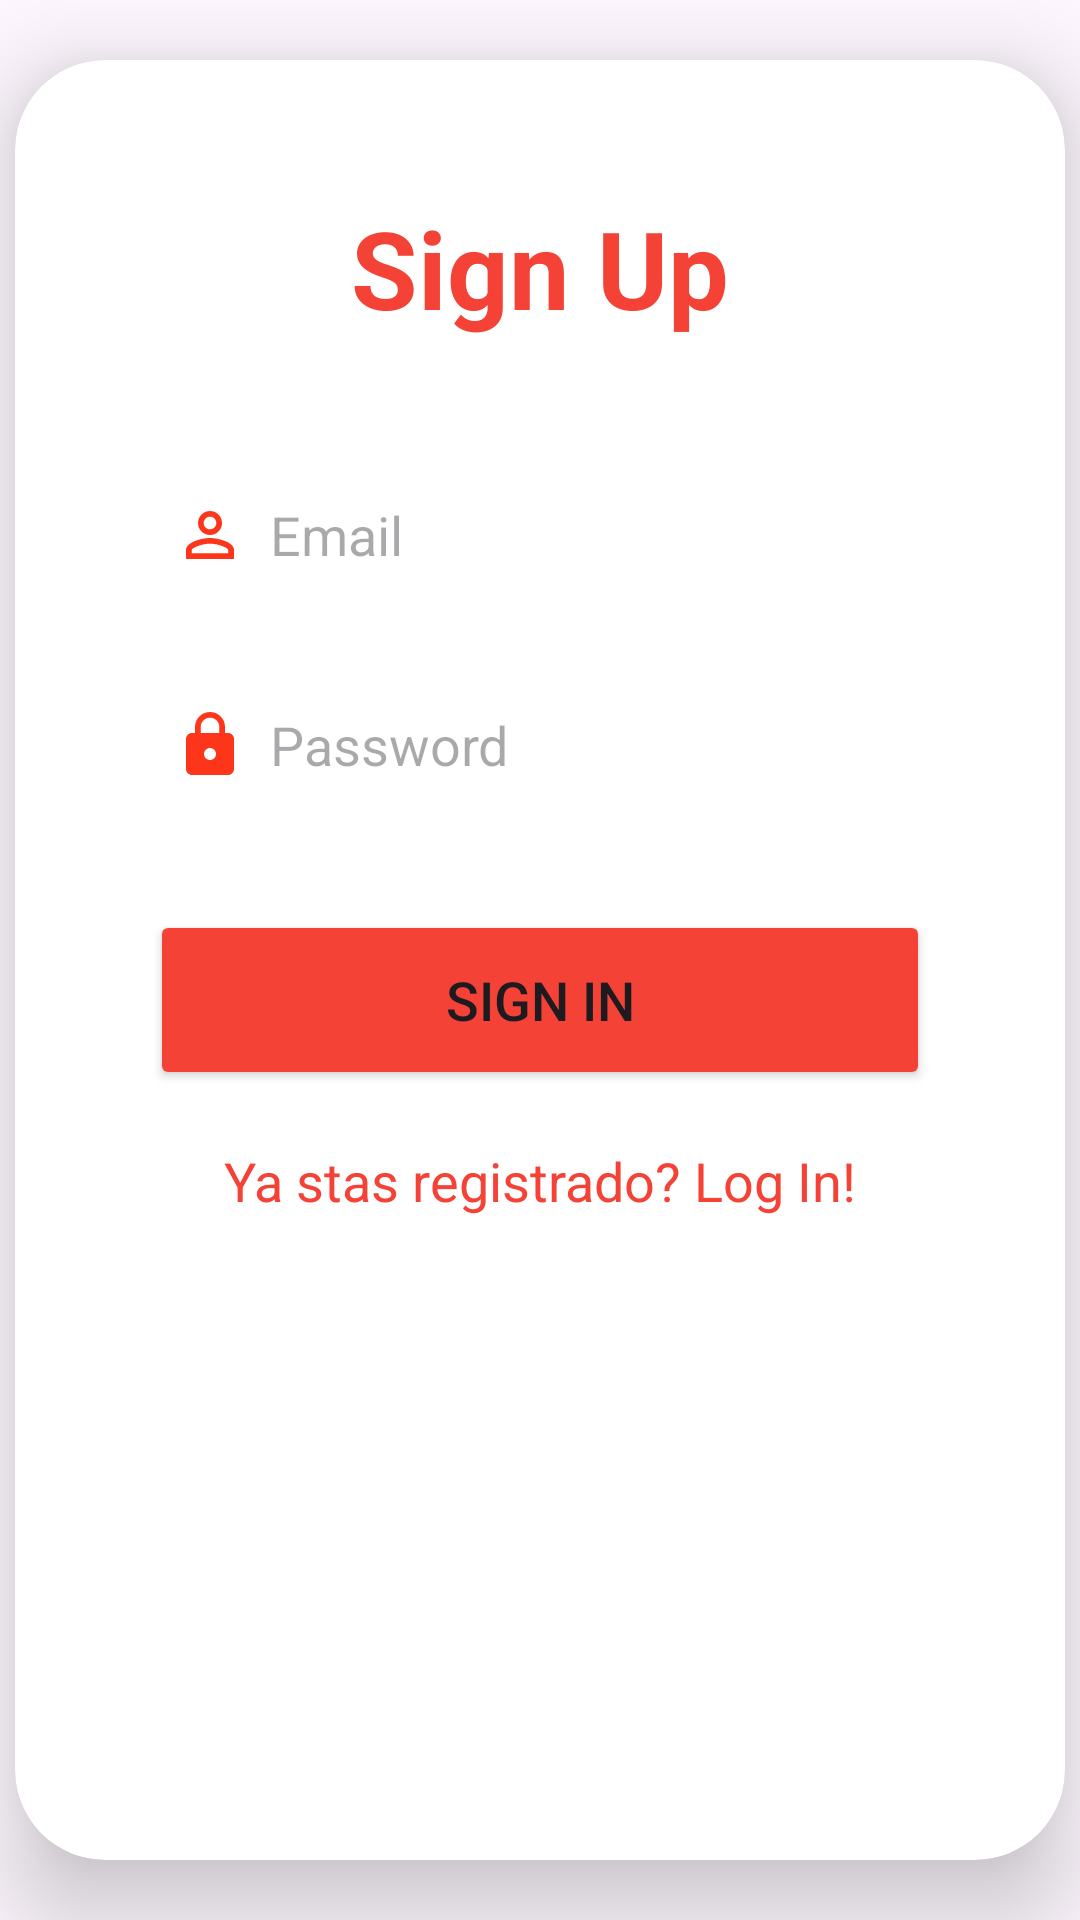

Reconstruct the res/layout file that produces this screen, plus the resources it refers to.
<!-- AndroidManifest.xml: application theme Theme.Last -->
<!-- res/layout/u_activity_sign_in.xml -->
<?xml version="1.0" encoding="utf-8"?>
<androidx.constraintlayout.widget.ConstraintLayout xmlns:android="http://schemas.android.com/apk/res/android"
    xmlns:app="http://schemas.android.com/apk/res-auto"
    xmlns:tools="http://schemas.android.com/tools"
    android:layout_width="match_parent"
    android:layout_height="match_parent"
    android:background="@drawable/f_fondo1"
    tools:context=".view.u_user.SignInActivity">

    <androidx.cardview.widget.CardView
        android:id="@+id/cardView8"
        android:layout_width="350dp"
        android:layout_height="600dp"
        app:cardCornerRadius="30dp"
        app:cardElevation="20dp"
        app:layout_constraintBottom_toBottomOf="parent"
        app:layout_constraintEnd_toEndOf="parent"
        app:layout_constraintStart_toStartOf="parent"
        app:layout_constraintTop_toTopOf="parent">

        <LinearLayout
            android:layout_width="match_parent"
            android:layout_height="match_parent"
            android:layout_gravity="center_horizontal"
            android:layout_margin="5dp"
            android:background="@drawable/f_outline"
            android:orientation="vertical"
            android:padding="40dp">

            <TextView
                android:layout_width="match_parent"
                android:layout_height="wrap_content"
                android:text="@string/signup"
                android:textAlignment="center"
                android:textColor="@color/red"
                android:textSize="36sp"
                android:textStyle="bold" />

            <EditText
                android:id="@+id/signup_email"
                android:layout_width="match_parent"
                android:layout_height="50dp"
                android:layout_marginTop="40dp"
                android:background="@drawable/f_outline"
                android:drawableLeft="@drawable/s_person_r"
                android:drawablePadding="8dp"
                android:hint="@string/email"
                android:padding="8dp"
                android:textColor="@color/black" />

            <EditText
                android:id="@+id/signup_password"
                android:layout_width="match_parent"
                android:layout_height="50dp"
                android:layout_marginTop="20dp"
                android:background="@drawable/f_outline"
                android:drawableLeft="@drawable/s_lock_r"
                android:drawablePadding="8dp"
                android:hint="@string/passowrd"
                android:padding="8dp"
                android:textColor="@color/black" />

            <Button
                android:id="@+id/signup_button"
                android:layout_width="match_parent"
                android:layout_height="60dp"
                android:layout_marginTop="30dp"
                android:backgroundTint="@color/red"
                android:text="@string/signin"
                android:textSize="18sp"
                app:cornerRadius="20dp" />

            <TextView
                android:id="@+id/loginRedirectText"
                android:layout_width="wrap_content"
                android:layout_height="wrap_content"
                android:layout_gravity="center"
                android:layout_marginTop="10dp"
                android:padding="8dp"
                android:text="@string/sityet"
                android:textColor="@color/red"
                android:textSize="18sp" />
        </LinearLayout>
    </androidx.cardview.widget.CardView>
</androidx.constraintlayout.widget.ConstraintLayout>
<!-- resources referenced by this layout -->
<resources>
  <color name="black">#FF000000</color>
  <color name="red">#F44336</color>
  <!-- drawable s_lock_r (drawable) -->
  <vector android:alpha="0.9" android:height="24dp" android:tint="#FD1E00"
      android:viewportHeight="24" android:viewportWidth="24"
      android:width="24dp" xmlns:android="http://schemas.android.com/apk/res/android">
      <path android:fillColor="@android:color/white" android:pathData="M18,8h-1L17,6c0,-2.76 -2.24,-5 -5,-5S7,3.24 7,6v2L6,8c-1.1,0 -2,0.9 -2,2v10c0,1.1 0.9,2 2,2h12c1.1,0 2,-0.9 2,-2L20,10c0,-1.1 -0.9,-2 -2,-2zM12,17c-1.1,0 -2,-0.9 -2,-2s0.9,-2 2,-2 2,0.9 2,2 -0.9,2 -2,2zM15.1,8L8.9,8L8.9,6c0,-1.71 1.39,-3.1 3.1,-3.1 1.71,0 3.1,1.39 3.1,3.1v2z"/>
  </vector>
  <!-- drawable s_person_r (drawable) -->
  <vector android:alpha="0.9" android:height="24dp" android:tint="#FD1E00"
      android:viewportHeight="24" android:viewportWidth="24"
      android:width="24dp" xmlns:android="http://schemas.android.com/apk/res/android">
      <path android:fillColor="@android:color/white" android:pathData="M12,5.9c1.16,0 2.1,0.94 2.1,2.1s-0.94,2.1 -2.1,2.1S9.9,9.16 9.9,8s0.94,-2.1 2.1,-2.1m0,9c2.97,0 6.1,1.46 6.1,2.1v1.1L5.9,18.1L5.9,17c0,-0.64 3.13,-2.1 6.1,-2.1M12,4C9.79,4 8,5.79 8,8s1.79,4 4,4 4,-1.79 4,-4 -1.79,-4 -4,-4zM12,13c-2.67,0 -8,1.34 -8,4v3h16v-3c0,-2.66 -5.33,-4 -8,-4z"/>
  </vector>
  <string name="email">Email</string>
  <string name="passowrd">Password</string>
  <string name="signin">Sign In</string>
  <string name="signup">Sign Up</string>
  <string name="sityet"> Ya stas registrado? Log In!</string>
  <style name="Theme.Last" parent="Base.Theme.Last" />
  <style name="Base.Theme.Last" parent="Theme.Material3.DayNight.NoActionBar">
          <item name="colorPrimary">@color/red</item>
          <item name="colorPrimaryVariant">@color/orange_red</item>
  
      </style>
  <color name="orange_red">#FF5722</color>
</resources>
